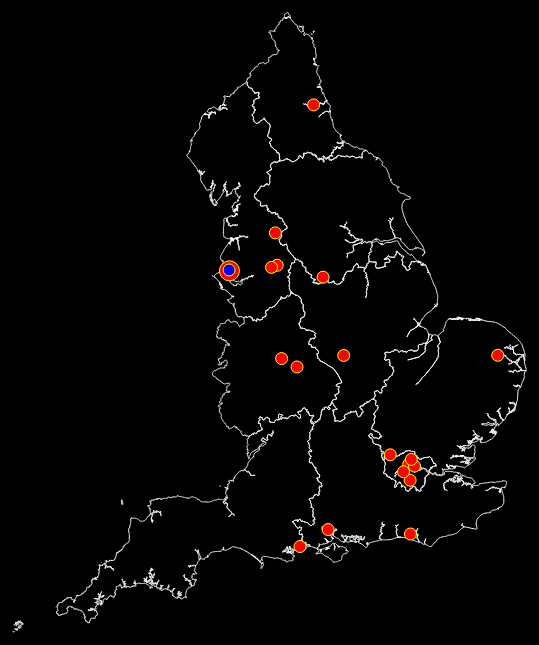
D3 v3 page, settled after 480 driven frames (8 s of simulated time); the page loaded 2 data file(s).


        var width = 1200;
        var height = 650;
        var margin = { top: 20, right: 20, bottom: 100, left: 60 };
        var mapSvg = null;
        var chartSvg = null;

        
        function drawMap() {
            var projection = d3.geo.mercator()
                .center([-3, 53])
                .scale(3600)
                .translate([width / 2, height / 2]);

            var path = d3.geo.path()
                .projection(projection);

            mapSvg = d3.select("body").append("svg")
                .attr("width", width)
                .attr("height", height)
                .style("background", "black")
                .append("g");

            d3.json("uk.json", function(error, regija) {
                if (error) throw error;

                d3.json("klubovi.json", function(error, klubovi) {
                    if (error) throw error;

                    mapSvg.selectAll("path")
                        .data(topojson.feature(regija, regija.objects.eer).features)
                        .enter().append("path")
                        .attr("d", path)
                        .style("fill", "none")
                        .style("stroke", "white")
                        .style("stroke-width", 1);

                    var circles = mapSvg.selectAll("circle")
                        .data(klubovi.features)
                        .enter().append("circle")
                        .attr("cx", function(d) { return projection(d.geometry.coordinates)[0]; })
                        .attr("cy", function(d) { return projection(d.geometry.coordinates)[1]; })
                        .attr("r", function(d) {
                            return (d.properties.team === "Liverpool") ? 10 : 6;
                        })
                        .style("fill", function(d) {
                            return d.properties.team === "Everton" ? "blue" : "red";
                        })
                        .style("stroke", "yellow")
                        .style("stroke-width", 1)
                        .style("cursor","pointer")
                        .on("mouseover", function(d) {
                            var clubName = d.properties.team;
                            d3.select("#clubName")
                                .html(clubName)
                                .style("left", (d3.event.pageX + 10) + "px")
                                .style("top", (d3.event.pageY - 20) + "px")
                                .style("opacity", 1);
                        })
                        .on("mouseout", function() {
                            d3.select("#clubName")
                                .style("opacity", 0);
                        })
                        .on("click", function(d) {
                            var stadiumInfo ="Stadium: "+d.properties.name + "<br>Capacity: " + d.properties.capacity;
                            d3.select("#stadiumInfo")
                                .html(stadiumInfo)
                                .style("left", (d3.event.pageX + 10) + "px")
                                .style("top", (d3.event.pageY + 10) + "px")
                                .style("opacity", 1)
                                .style("transform", "translateY(-10px)");
                        });
                        
                    d3.select("body").on("mouseout", function() {
                        if (d3.event.target.tagName !== 'circle') {
                            d3.select("#stadiumInfo")
                                .style("opacity", 0)
                                .style("transform", "translateY(0px)");
                        }
                    });
                });
            });
        }

        
        drawMap();
    

### data: klubovi.json
{
 "type": "FeatureCollection",
 "features": [
  {
   "type": "Feature",
   "properties": {
    "link": "https://www.doogal.co.uk/FootballMap?sta…",
    "name": "Amex Stadium",
    "team": "Brighton and Hove Albion",
    "capacity": 22374,
    "alsoKnownAs": "Falmer Stadium"
   },
   "geometry": {
    "type": "Point",
    "coordinates": "[... 2 items]"
   }
  },
  {
   "type": "Feature",
   "properties": {
    "link": "https://www.doogal.co.uk/FootballMap?sta…",
    "name": "Anfield",
    "team": "Liverpool",
    "capacity": 45522
   },
   "geometry": {
    "type": "Point",
    "coordinates": "[... 2 items]"
   }
  },
  {
   "type": "Feature",
   "properties": {
    "link": "https://www.doogal.co.uk/FootballMap?sta…",
    "name": "Bramall Lane",
    "team": "Sheffield United",
    "capacity": 32702
   },
   "geometry": {
    "type": "Point",
    "coordinates": "[... 2 items]"
   }
  },
  {
   "type": "Feature",
   "properties": {
    "link": "https://www.doogal.co.uk/FootballMap?sta…",
    "name": "Carrow Road",
    "team": "Norwich City",
    "capacity": 27033
   },
   "geometry": {
    "type": "Point",
    "coordinates": "[... 2 items]"
   }
  },
  {
   "type": "Feature",
   "properties": {
    "link": "https://www.doogal.co.uk/FootballMap?sta…",
    "name": "Emirates Stadium",
    "team": "Arsenal",
    "capacity": 60361
   },
   "geometry": {
    "type": "Point",
    "coordinates": "[... 2 items]"
   }
  },
  {
   "type": "Feature",
   "properties": {
    "link": "https://www.doogal.co.uk/FootballMap?sta…",
    "name": "Etihad Stadium",
    "team": "Manchester City",
    "capacity": 47805
   },
   "geometry": {
    "type": "Point",
    "coordinates": "[... 2 items]"
   }
  },
  {
   "type": "Feature",
   "properties": {
    "link": "https://www.doogal.co.uk/FootballMap?sta…",
    "name": "King Power Stadium",
    "team": "Leicester City",
    "capacity": 32262
   },
   "geometry": {
    "type": "Point",
    "coordinates": "[... 2 items]"
   }
  },
  {
   "type": "Feature",
   "properties": {
    "link": "https://www.doogal.co.uk/FootballMap?sta…",
    "name": "London Stadium",
    "team": "West Ham",
    "capacity": 60000,
    "alsoKnownAs": "Olympic Stadium"
   },
   "geometry": {
    "type": "Point",
    "coordinates": "[... 2 items]"
   }
  },
  "... 12 more items"
 ]
}

### data: uk.json
{
 "type": "Topology",
 "objects": {
  "eer": {
   "type": "GeometryCollection",
   "crs": {
    "type": "name",
    "properties": "{... 1 keys}"
   },
   "geometries": [
    "{... 4 keys}",
    "{... 4 keys}",
    "{... 4 keys}",
    "{... 4 keys}",
    "{... 4 keys}",
    "{... 4 keys}",
    "{... 4 keys}",
    "{... 4 keys}",
    "... 1 more items"
   ]
  }
 },
 "arcs": [
  [
   [
    6347,
    8006
   ],
   [
    1,
    0
   ],
   [
    1,
    1
   ],
   [
    1,
    -1
   ],
   [
    -3,
    0
   ]
  ],
  [
   [
    6439,
    8017
   ],
   [
    -1,
    -1
   ],
   [
    -1,
    1
   ],
   [
    1,
    2
   ],
   [
    -1,
    2
   ],
   [
    1,
    1
   ],
   [
    1,
    -1
   ],
   [
    1,
    0
   ],
   "... 1 more items"
  ],
  [
   [
    6874,
    7893
   ],
   [
    0,
    -1
   ],
   [
    0,
    -1
   ],
   [
    -2,
    -1
   ],
   [
    0,
    -3
   ],
   [
    -3,
    1
   ],
   [
    -1,
    0
   ],
   [
    1,
    -1
   ],
   "... 266 more items"
  ],
  [
   [
    6157,
    7784
   ],
   [
    5,
    3
   ],
   [
    -1,
    3
   ],
   [
    -1,
    4
   ],
   [
    0,
    3
   ]
  ],
  [
   [
    6160,
    7797
   ],
   [
    2,
    1
   ],
   [
    7,
    2
   ],
   [
    13,
    0
   ],
   [
    2,
    2
   ],
   [
    1,
    1
   ],
   [
    0,
    2
   ],
   [
    -2,
    8
   ],
   "... 6 more items"
  ],
  [
   [
    6195,
    7802
   ],
   [
    2,
    -2
   ]
  ],
  [
   [
    6197,
    7800
   ],
   [
    3,
    0
   ],
   [
    1,
    0
   ],
   [
    3,
    3
   ],
   [
    5,
    3
   ],
   [
    2,
    2
   ],
   [
    1,
    0
   ],
   [
    2,
    0
   ],
   "... 56 more items"
  ],
  [
   [
    6231,
    7853
   ],
   [
    4,
    -2
   ],
   [
    -1,
    -1
   ],
   [
    -2,
    2
   ],
   [
    0,
    -1
   ],
   [
    1,
    0
   ],
   [
    1,
    -1
   ],
   [
    4,
    1
   ],
   "... 260 more items"
  ],
  "... 653 more items"
 ],
 "transform": {
  "scale": [
   0.0008182,
   0.0005947
  ],
  "translate": [
   -6.419,
   49.86
  ]
 }
}